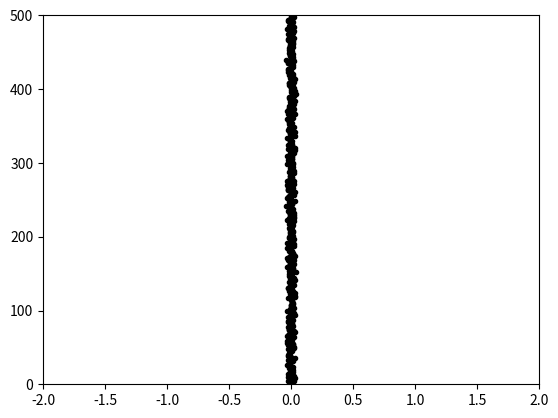

The matplotlib source for this figure:
import numpy as np
import matplotlib.pyplot as plt
import matplotlib.animation as animation

n = 500  # Число частиц
dh = 0.02  # Параметр случайного распределения

# Задание вектор-столбцов координат точек
y = np.arange(1, n + 1)
x = np.zeros(n)

fig, ax = plt.subplots()
ax.set_xlim([-2, 2])
ax.set_ylim([0, n + 1])
(h,) = ax.plot(x, y, "k.")  # Вывод начального положения точек

# Флаг для управления паузой
is_paused = False


def update(frame):
    global x
    if not is_paused:
        x = x + dh * (
            2 * np.random.rand(n) - 1
        )  # Случайные смещения x-координаты каждой точки
        h.set_xdata(x)  # Смена координат точек на рисунке
    return (h,)


def onClick(event):
    global is_paused
    is_paused ^= True


fig.canvas.mpl_connect("button_press_event", onClick)

ani = animation.FuncAnimation(fig, update, frames=range(1000), interval=50, blit=True)

plt.show()
